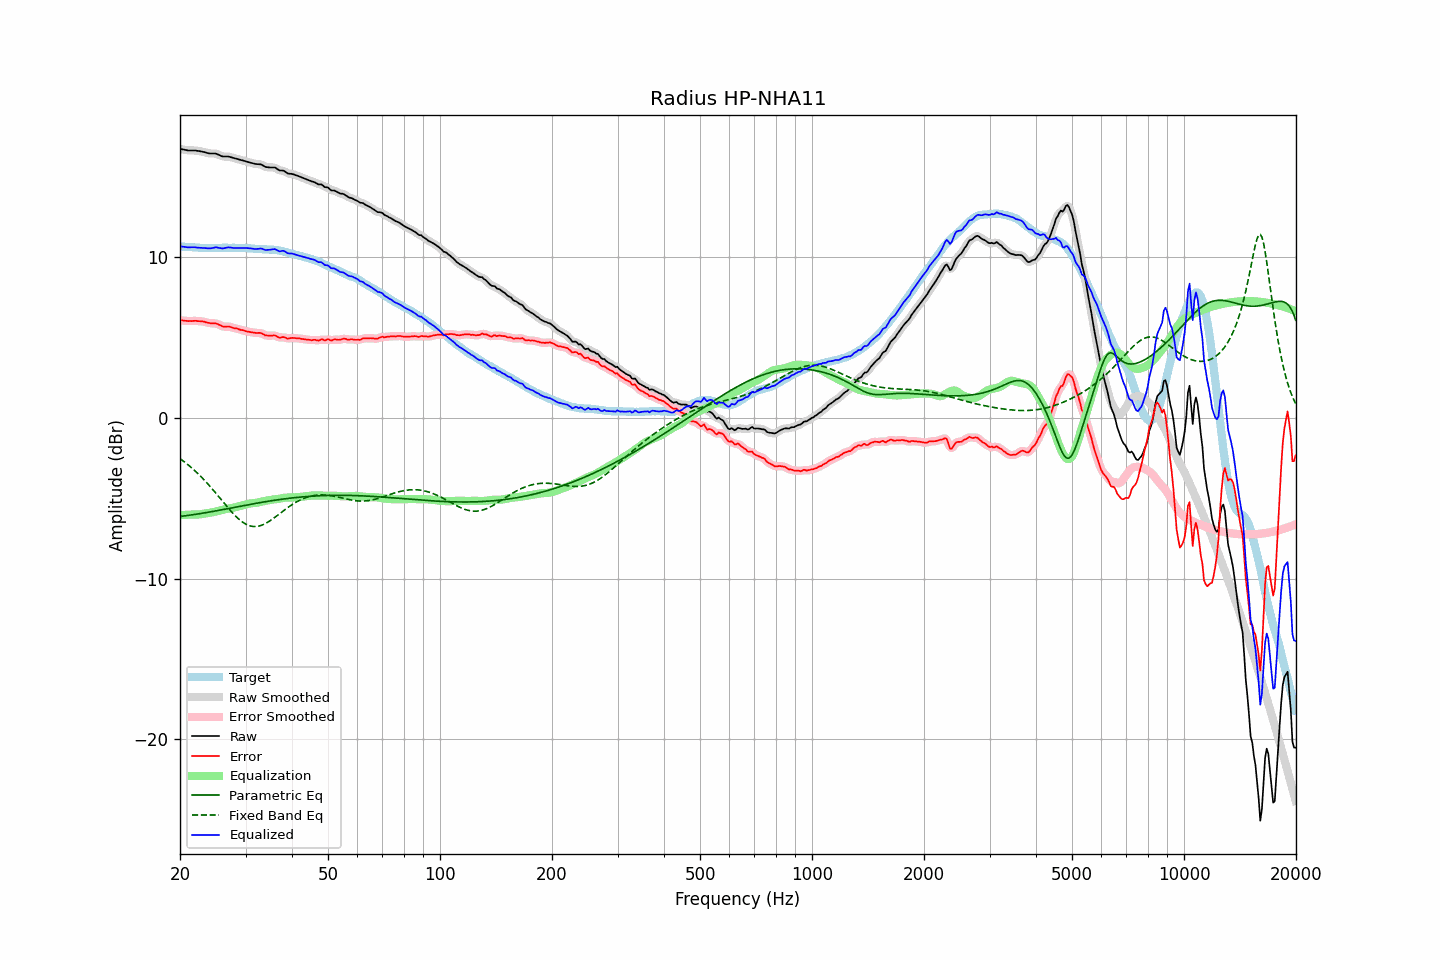

Source data for this figure (header and first rows):
frequency, raw, error, smoothed, error_smoothed, equalization, parametric_eq, fixed_band_eq, equalized_raw, equalized_smoothed, target
20.00, 16.73, 6.07, 16.73, 6.07, -6.06, -6.13, -2.54, 10.66, 10.67, 10.66
20.20, 16.71, 6.06, 16.70, 6.06, -6.05, -6.12, -2.61, 10.65, 10.65, 10.65
20.40, 16.69, 6.05, 16.68, 6.04, -6.05, -6.11, -2.69, 10.64, 10.64, 10.64
20.61, 16.67, 6.03, 16.66, 6.03, -6.04, -6.10, -2.76, 10.63, 10.62, 10.64
20.81, 16.65, 6.03, 16.64, 6.02, -6.03, -6.09, -2.84, 10.61, 10.61, 10.62
21.02, 16.63, 6.01, 16.63, 6.02, -6.03, -6.07, -2.92, 10.60, 10.60, 10.62
21.23, 16.63, 6.02, 16.62, 6.01, -6.02, -6.06, -3.01, 10.60, 10.60, 10.61
21.44, 16.63, 6.01, 16.62, 6.01, -6.02, -6.05, -3.09, 10.61, 10.61, 10.62
21.66, 16.63, 6.02, 16.63, 6.02, -6.02, -6.03, -3.18, 10.61, 10.61, 10.61
21.87, 16.63, 6.03, 16.62, 6.02, -6.02, -6.02, -3.27, 10.61, 10.60, 10.60
22.09, 16.62, 6.03, 16.61, 6.02, -6.02, -6.00, -3.36, 10.60, 10.59, 10.59
22.31, 16.60, 6.01, 16.60, 6.02, -6.02, -5.99, -3.46, 10.58, 10.58, 10.59
22.54, 16.59, 6.01, 16.58, 6.01, -6.01, -5.97, -3.55, 10.58, 10.57, 10.58
22.76, 16.57, 6.00, 16.57, 6.00, -6.00, -5.95, -3.65, 10.57, 10.57, 10.57
22.99, 16.55, 5.99, 16.55, 5.99, -5.98, -5.94, -3.76, 10.57, 10.57, 10.56
23.22, 16.53, 5.98, 16.52, 5.97, -5.96, -5.92, -3.86, 10.56, 10.56, 10.55
23.45, 16.50, 5.94, 16.49, 5.95, -5.94, -5.90, -3.97, 10.55, 10.55, 10.56
23.69, 16.47, 5.92, 16.47, 5.92, -5.93, -5.89, -4.08, 10.54, 10.54, 10.55
23.92, 16.45, 5.90, 16.45, 5.90, -5.91, -5.87, -4.19, 10.53, 10.53, 10.55
24.16, 16.44, 5.88, 16.44, 5.88, -5.90, -5.85, -4.30, 10.54, 10.54, 10.56
24.40, 16.44, 5.87, 16.44, 5.87, -5.88, -5.83, -4.42, 10.55, 10.55, 10.57
24.65, 16.44, 5.87, 16.44, 5.87, -5.86, -5.82, -4.54, 10.57, 10.58, 10.57
24.89, 16.43, 5.87, 16.43, 5.86, -5.84, -5.80, -4.65, 10.60, 10.59, 10.57
25.14, 16.40, 5.85, 16.40, 5.84, -5.81, -5.78, -4.77, 10.59, 10.59, 10.56
25.39, 16.35, 5.80, 16.36, 5.80, -5.79, -5.76, -4.89, 10.57, 10.57, 10.56
25.65, 16.32, 5.76, 16.31, 5.75, -5.76, -5.74, -5.02, 10.55, 10.55, 10.56
25.91, 16.27, 5.70, 16.27, 5.71, -5.74, -5.72, -5.14, 10.53, 10.54, 10.57
26.16, 16.25, 5.67, 16.25, 5.68, -5.71, -5.70, -5.26, 10.53, 10.54, 10.58
26.43, 16.25, 5.67, 16.24, 5.67, -5.69, -5.68, -5.38, 10.56, 10.56, 10.58
26.69, 16.25, 5.67, 16.25, 5.67, -5.67, -5.67, -5.50, 10.58, 10.58, 10.58
26.96, 16.25, 5.68, 16.24, 5.67, -5.65, -5.65, -5.62, 10.60, 10.59, 10.57
27.23, 16.23, 5.66, 16.22, 5.66, -5.63, -5.63, -5.73, 10.59, 10.59, 10.57
27.50, 16.20, 5.63, 16.20, 5.63, -5.62, -5.61, -5.84, 10.58, 10.58, 10.57
27.77, 16.16, 5.59, 16.17, 5.59, -5.60, -5.59, -5.95, 10.56, 10.57, 10.58
28.05, 16.14, 5.56, 16.14, 5.57, -5.58, -5.57, -6.06, 10.56, 10.56, 10.58
28.33, 16.12, 5.56, 16.11, 5.55, -5.55, -5.55, -6.16, 10.56, 10.56, 10.56
28.62, 16.09, 5.53, 16.08, 5.52, -5.52, -5.53, -6.25, 10.56, 10.56, 10.56
28.90, 16.06, 5.49, 16.06, 5.50, -5.49, -5.51, -6.34, 10.56, 10.56, 10.57
29.19, 16.03, 5.46, 16.03, 5.47, -5.47, -5.49, -6.42, 10.56, 10.56, 10.57
29.48, 16.01, 5.45, 16.00, 5.44, -5.44, -5.47, -6.50, 10.57, 10.56, 10.56
29.78, 15.98, 5.42, 15.98, 5.41, -5.41, -5.45, -6.56, 10.56, 10.56, 10.56
30.08, 15.95, 5.38, 15.95, 5.39, -5.39, -5.44, -6.62, 10.56, 10.56, 10.57
30.38, 15.92, 5.36, 15.91, 5.36, -5.36, -5.42, -6.67, 10.55, 10.55, 10.56
30.68, 15.89, 5.35, 15.89, 5.34, -5.34, -5.40, -6.70, 10.54, 10.54, 10.54
30.99, 15.86, 5.32, 15.86, 5.32, -5.33, -5.38, -6.73, 10.53, 10.53, 10.54
31.30, 15.84, 5.31, 15.83, 5.31, -5.31, -5.36, -6.75, 10.52, 10.52, 10.53
31.61, 15.81, 5.29, 15.81, 5.29, -5.30, -5.34, -6.76, 10.50, 10.50, 10.52
31.93, 15.79, 5.28, 15.79, 5.28, -5.29, -5.33, -6.76, 10.49, 10.50, 10.51
32.24, 15.78, 5.27, 15.78, 5.28, -5.28, -5.31, -6.75, 10.50, 10.50, 10.51
32.57, 15.77, 5.28, 15.77, 5.28, -5.26, -5.29, -6.74, 10.51, 10.51, 10.49
32.89, 15.77, 5.28, 15.75, 5.27, -5.23, -5.27, -6.71, 10.53, 10.52, 10.49
33.22, 15.73, 5.24, 15.72, 5.23, -5.21, -5.26, -6.67, 10.52, 10.51, 10.49
33.55, 15.66, 5.19, 15.67, 5.18, -5.19, -5.24, -6.63, 10.48, 10.48, 10.48
33.89, 15.61, 5.12, 15.62, 5.14, -5.17, -5.22, -6.58, 10.44, 10.45, 10.49
34.23, 15.59, 5.12, 15.59, 5.12, -5.15, -5.21, -6.53, 10.44, 10.44, 10.47
34.57, 15.58, 5.11, 15.57, 5.10, -5.13, -5.19, -6.47, 10.44, 10.44, 10.47
34.92, 15.57, 5.11, 15.57, 5.11, -5.11, -5.17, -6.41, 10.45, 10.45, 10.46
35.27, 15.57, 5.10, 15.57, 5.11, -5.10, -5.16, -6.34, 10.47, 10.47, 10.47
35.62, 15.57, 5.12, 15.57, 5.12, -5.08, -5.14, -6.27, 10.48, 10.48, 10.45
35.97, 15.56, 5.12, 15.55, 5.10, -5.07, -5.13, -6.19, 10.49, 10.47, 10.45
... 635 more rows
